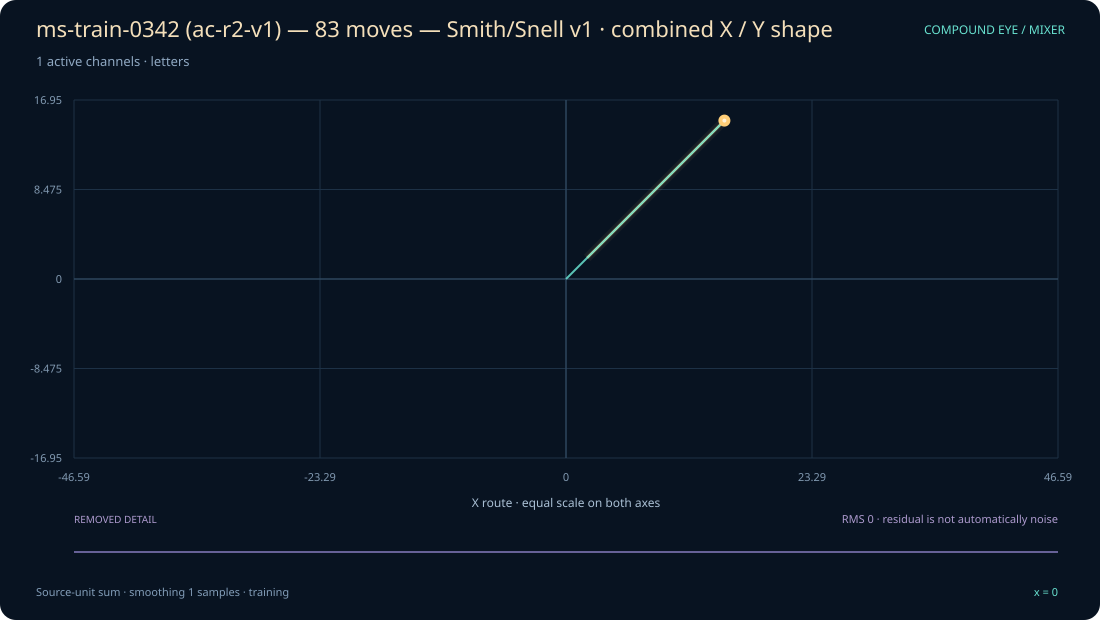

Values plotted in this chart, from the file beside it:
x, original_sum, display_sum, x_shape, y_shape, removed_residual
0, 15, 15, 15, 15, 0
1, 15, 15, 15, 15, 0
2, 15, 15, 15, 15, 0
3, 15, 15, 15, 15, 0
4, 15, 15, 15, 15, 0
5, 14, 14, 14, 14, 0
6, 12, 12, 12, 12, 0
7, 12, 12, 12, 12, 0
8, 12, 12, 12, 12, 0
9, 12, 12, 12, 12, 0
10, 12, 12, 12, 12, 0
11, 12, 12, 12, 12, 0
12, 12, 12, 12, 12, 0
13, 12, 12, 12, 12, 0
14, 12, 12, 12, 12, 0
15, 12, 12, 12, 12, 0
16, 13, 13, 13, 13, 0
17, 13, 13, 13, 13, 0
18, 13, 13, 13, 13, 0
19, 13, 13, 13, 13, 0
20, 12, 12, 12, 12, 0
21, 12, 12, 12, 12, 0
22, 12, 12, 12, 12, 0
23, 12, 12, 12, 12, 0
24, 12, 12, 12, 12, 0
25, 12, 12, 12, 12, 0
26, 12, 12, 12, 12, 0
27, 12, 12, 12, 12, 0
28, 12, 12, 12, 12, 0
29, 12, 12, 12, 12, 0
30, 13, 13, 13, 13, 0
31, 13, 13, 13, 13, 0
32, 13, 13, 13, 13, 0
33, 12, 12, 12, 12, 0
34, 12, 12, 12, 12, 0
35, 12, 12, 12, 12, 0
36, 12, 12, 12, 12, 0
37, 13, 13, 13, 13, 0
38, 13, 13, 13, 13, 0
39, 13, 13, 13, 13, 0
40, 13, 13, 13, 13, 0
41, 13, 13, 13, 13, 0
42, 13, 13, 13, 13, 0
43, 13, 13, 13, 13, 0
44, 13, 13, 13, 13, 0
45, 15, 15, 15, 15, 0
46, 15, 15, 15, 15, 0
47, 15, 15, 15, 15, 0
48, 15, 15, 15, 15, 0
49, 14, 14, 14, 14, 0
50, 14, 14, 14, 14, 0
51, 14, 14, 14, 14, 0
52, 13, 13, 13, 13, 0
53, 13, 13, 13, 13, 0
54, 13, 13, 13, 13, 0
55, 13, 13, 13, 13, 0
56, 11, 11, 11, 11, 0
57, 11, 11, 11, 11, 0
58, 12, 12, 12, 12, 0
59, 12, 12, 12, 12, 0
... 24 more rows
